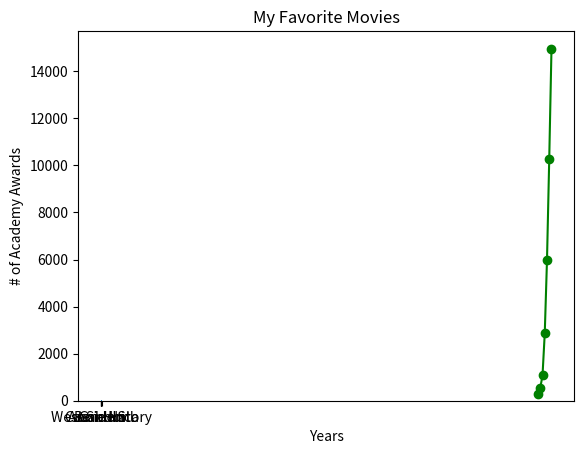

Here is the Python script that generated this plot:
from matplotlib import pyplot as plt
'''
Created on 07-Oct-2016
[redacted]
'''
from collections import Counter

def make_chart_simple_line_chart(plt):
    years = [1950, 1960, 1970, 1980, 1990, 2000, 2010]
    gdp = [300.2, 543.3, 1075.9, 2862.5, 5979.6, 10289.7, 14958.3]
    
    plt.plot(years, gdp, color='green', marker='o', linestyle='solid');
     
    # add a title
    plt.title("Nominal GDP")

    # add a label to the y-axis
    plt.ylabel("Billions of $")
    plt.xlabel("Years")
    
    plt.show()

def make_chart_simple_bar_chart(plt):
    movies = ["Annie Hall", "Ben-Hur", "Casablanca", "Gandhi", "West Side Story"]
    num_oscars = [5, 11, 3, 8, 10]
    
    xs = [i + 0.1 for i, _ in enumerate(movies)]
    plt.bar(xs, num_oscars)
    plt.ylabel("# of Academy Awards")
    
    plt.xticks([i + 0.5 for i, _ in enumerate(movies)], movies)
    plt.title("My Favorite Movies")
    plt.show();
    
def make_chart_histogram(plt):
    grades = [83,95,91,87,70,0,85,82,100,67,73,77,0]
    decile = lambda grade: grade // 10 * 10 
    histogram = Counter(decile(grade) for grade in grades)

    plt.bar([x - 4 for x in histogram.keys()], # shift each bar to the left by 4
            histogram.values(),                # give each bar its correct height
            8)                                 # give each bar a width of 8
    plt.axis([-5, 105, 0, 5])                  # x-axis from -5 to 105,
                                               # y-axis from 0 to 5
    plt.xticks([10 * i for i in range(11)])    # x-axis labels at 0, 10, ..., 100
    plt.xlabel("Decile")
    plt.ylabel("# of Students")
    plt.title("Distribution of Exam 1 Grades")
    plt.show()
    
def make_chart_misleading_y_axis(plt, mislead=True):
    mentions = [500, 505]
    years = [2013, 2014]
    
    plt.bar([2012.6, 2013.6], mentions, 0.8)
    plt.xticks(years) 
    plt.ylabel("# of times I heard someone say 'data science'")
    plt.ticklabel_format(useOffset=False)
    plt.axis([2012.5,2014.5,499,506])
    plt.title("Look at the 'Huge' Increase!")
    plt.show() 
    
def make_chart_several_line_charts(plt):
    variance     = [1,2,4,8,16,32,64,128,256]
    bias_squared = [256,128,64,32,16,8,4,2,1]
    total_error  = [x + y for x, y in zip(variance, bias_squared)]
    
    xs = range(len(variance))
    
    plt.plot(xs, variance, 'g-', label='Variance')
    plt.plot(xs, bias_squared, 'r-.', label='Bias Squared')
    plt.plot(xs, total_error, 'b:', label='Total Error')
    
    plt.legend(loc=9)
    plt.xlabel("model complexity")
    plt.title("The Bias-Variance Tradeoff")

    plt.show()
    
def make_chart_scatter_plot(plt):

    friends = [ 70, 65, 72, 63, 71, 64, 60, 64, 67]
    minutes = [175, 170, 205, 120, 220, 130, 105, 145, 190]
    labels = ['a', 'b', 'c', 'd', 'e', 'f', 'g', 'h', 'i']
    
    plt.scatter(friends, minutes)
    
    for label, friend_count, minute_count in zip(labels, friends, minutes):
        plt.annotate(label, 
             xy=(friend_count, minute_count), # put the label with its point
             xytext=(5, -5), # but slightly offset
             textcoords='offset points')
    
    
    plt.title("Daily Minutes vs. Number of Friends")
    plt.xlabel("# of friends")
    plt.ylabel("daily minutes spent on the site")
    plt.draw()
    
    
if __name__ == '__main__':
    make_chart_simple_line_chart(plt)
    
    make_chart_simple_bar_chart(plt)
    
    #make_chart_histogram(plt)
    
    #make_chart_misleading_y_axis(plt)
    
    #make_chart_several_line_charts(plt)
    
    #make_chart_scatter_plot(plt)